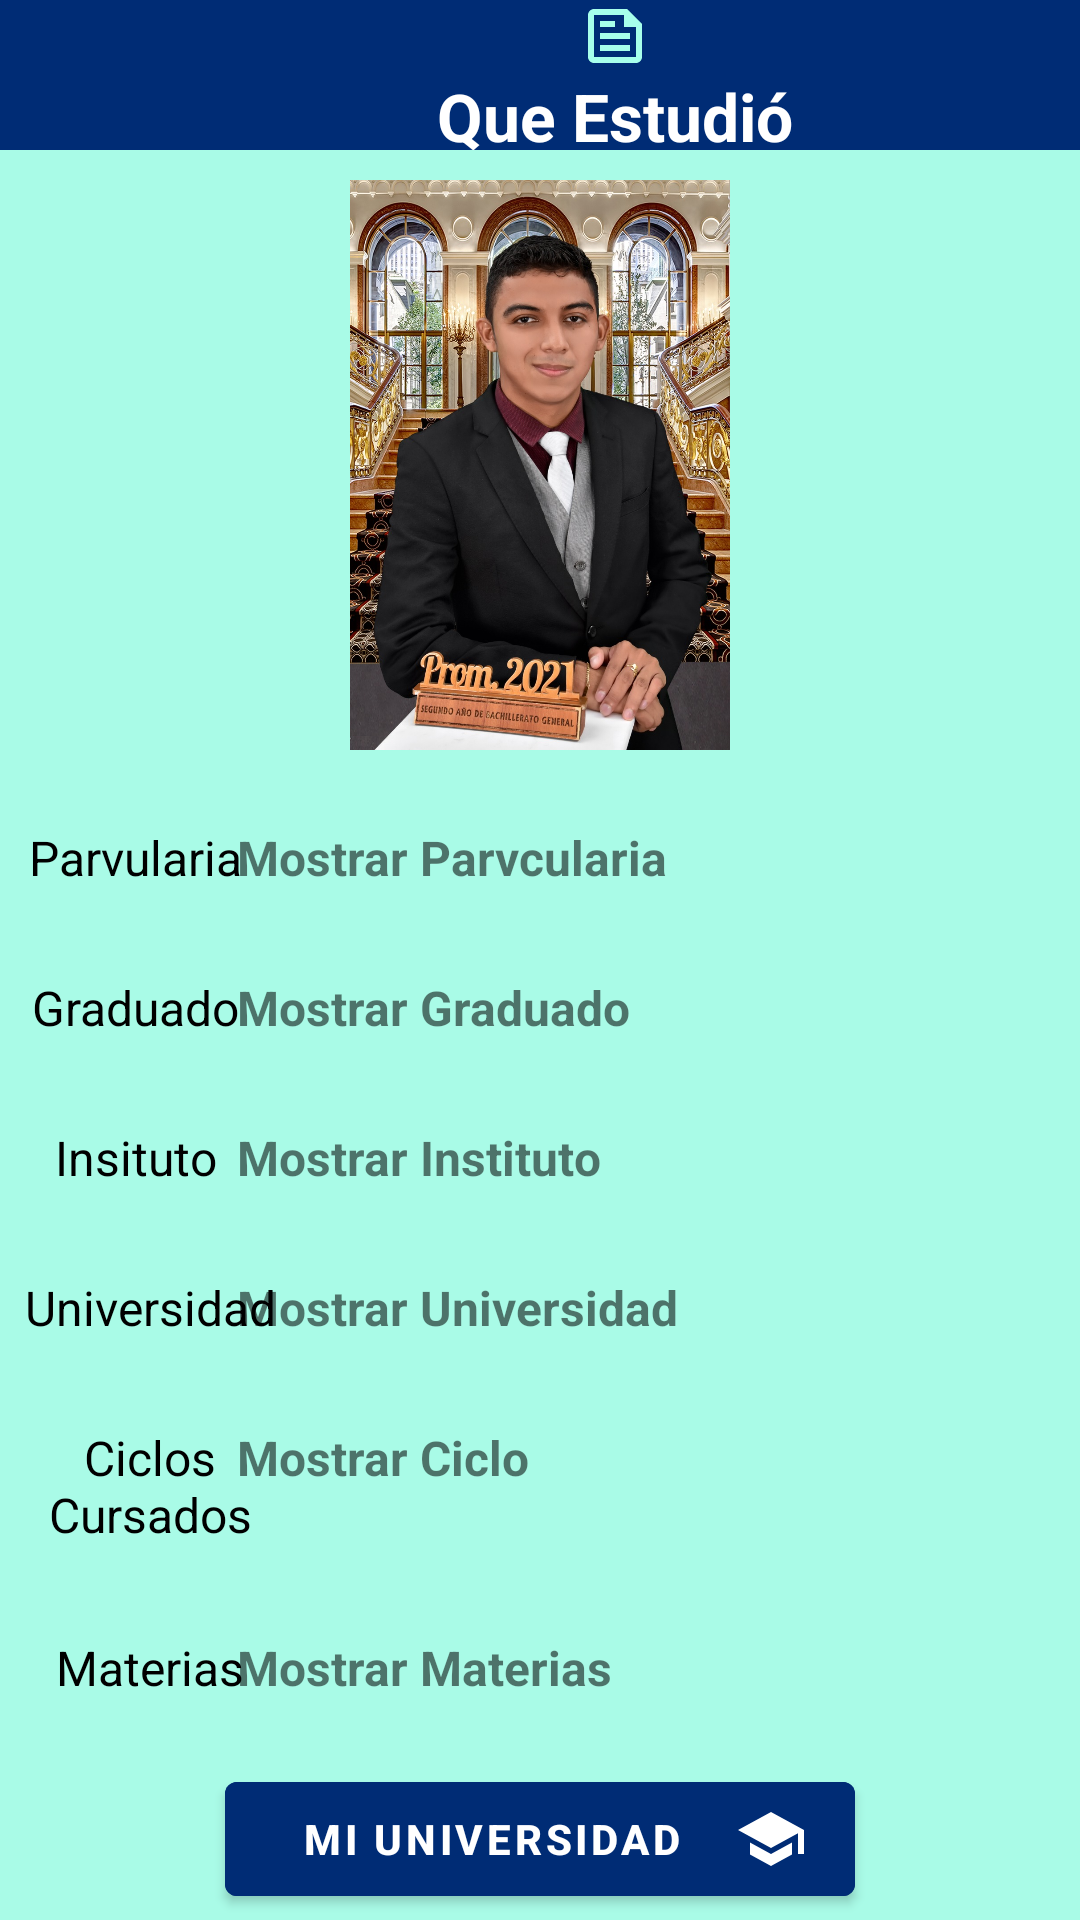

Here is an Android app screen rendered from its layout file. Give the layout XML and the strings, colors and styles it references.
<!-- AndroidManifest.xml: application theme Theme.APPMarvin_F -->
<!-- res/layout/fragment_arranceles.xml -->
<?xml version="1.0" encoding="utf-8"?>
<FrameLayout xmlns:android="http://schemas.android.com/apk/res/android"
    xmlns:tools="http://schemas.android.com/tools"
    android:layout_width="match_parent"
    android:layout_height="match_parent"
    tools:context=".Arranceles">

    <LinearLayout
        android:layout_width="match_parent"
        android:layout_height="821dp"
        android:background="#A9FBE7">

        <TextView
            android:layout_width="410dp"
            android:layout_height="50dp"
            android:background="#002C75"
            android:drawableTop="@drawable/academica"
            android:gravity="center_horizontal"
            android:text="Que Estudió"
            android:textColor="@color/white"
            android:textSize="22dp"
            android:textStyle="normal|bold" />
    </LinearLayout>

    <ImageView
        android:id="@+id/image_Mar"
        android:layout_width="160dp"
        android:layout_height="190dp"
        android:layout_gravity="center_horizontal"
        android:layout_marginTop="60dp"
        android:src="@drawable/graduado"/>
    <TextView
        android:layout_width="90dp"
        android:layout_height="wrap_content"
        android:text="Parvularia"
        android:gravity="center_horizontal"
        android:padding="5dp"
        android:textSize="16dp"
        android:layout_marginTop="270dp"
        android:textColor="@color/black"/>
    <TextView
        android:id="@+id/txt_Parv"
        android:layout_width="290dp"
        android:layout_height="wrap_content"
        android:text=" Mostrar Parvcularia"
        android:textSize="16dp"
        android:textStyle="normal|bold"
        android:layout_marginTop="270dp"
        android:padding="5dp"
        android:layout_gravity="right|center_horizontal"
        android:layout_marginRight="@dimen/activity_horizontal_margin"/>
    <TextView
        android:layout_width="90dp"
        android:layout_height="wrap_content"
        android:text="Graduado"
        android:gravity="center_horizontal"
        android:padding="5dp"
        android:textSize="16dp"
        android:layout_marginTop="320dp"
        android:textColor="@color/black"/>
    <TextView
        android:id="@+id/txt_Gradu"
        android:layout_width="290dp"
        android:layout_height="wrap_content"
        android:text=" Mostrar Graduado"
        android:textSize="16dp"
        android:textStyle="normal|bold"
        android:layout_marginTop="320dp"
        android:padding="5dp"
        android:layout_gravity="right|center_horizontal"
        android:layout_marginRight="@dimen/activity_horizontal_margin"/>
    <TextView
        android:layout_width="90dp"
        android:layout_height="wrap_content"
        android:text="Insituto"
        android:padding="5dp"
        android:textSize="16dp"
        android:gravity="center_horizontal"
        android:layout_marginTop="370dp"
        android:textColor="@color/black"/>
    <TextView
        android:id="@+id/txt_Ins"
        android:layout_width="290dp"
        android:layout_height="wrap_content"
        android:text=" Mostrar Instituto"
        android:textSize="16dp"
        android:textStyle="normal|bold"
        android:layout_marginTop="370dp"
        android:padding="5dp"
        android:layout_gravity="right|center_horizontal"
        android:layout_marginRight="@dimen/activity_horizontal_margin"/>
    <TextView
        android:layout_width="100dp"
        android:layout_height="wrap_content"
        android:text="Universidad"
        android:padding="5dp"
        android:textSize="16dp"
        android:gravity="center_horizontal"
        android:layout_marginTop="420dp"
        android:textColor="@color/black"/>
    <TextView
        android:id="@+id/txt_Uni"
        android:layout_width="290dp"
        android:layout_height="wrap_content"
        android:text=" Mostrar Universidad"
        android:textSize="16dp"
        android:textStyle="normal|bold"
        android:layout_marginTop="420dp"
        android:padding="5dp"
        android:layout_gravity="right|center_horizontal"
        android:layout_marginRight="@dimen/activity_horizontal_margin"/>
    <TextView
        android:layout_width="100dp"
        android:layout_height="wrap_content"
        android:text="Ciclos Cursados"
        android:padding="5dp"
        android:textSize="16dp"
        android:gravity="center_horizontal"
        android:layout_marginTop="470dp"
        android:textColor="@color/black"/>
    <TextView
        android:id="@+id/txt_Ciclo"
        android:layout_width="290dp"
        android:layout_height="wrap_content"
        android:text=" Mostrar Ciclo"
        android:textSize="16dp"
        android:textStyle="normal|bold"
        android:layout_marginTop="470dp"
        android:padding="5dp"
        android:layout_gravity="right|center_horizontal"
        android:layout_marginRight="@dimen/activity_horizontal_margin"/>
    <TextView
        android:layout_width="100dp"
        android:layout_height="wrap_content"
        android:text="Materias"
        android:padding="5dp"
        android:textSize="16dp"
        android:gravity="center_horizontal"
        android:layout_marginTop="540dp"
        android:textColor="@color/black"/>
    <TextView
        android:id="@+id/txt_Mater"
        android:layout_width="290dp"
        android:layout_height="wrap_content"
        android:text=" Mostrar Materias"
        android:textSize="16dp"
        android:textStyle="normal|bold"
        android:layout_marginTop="540dp"
        android:padding="5dp"
        android:layout_gravity="right|center_horizontal"
        android:layout_marginRight="@dimen/activity_horizontal_margin"/>
    <Button
        android:id="@+id/Enviar_URL"
        android:layout_width="210dp"
        android:layout_height="50dp"
        android:text="Mi Universidad"
        android:textStyle="bold"
        android:drawableRight="@drawable/universidad"
        android:backgroundTint="#002C75"
        android:layout_marginTop="588dp"
        android:layout_gravity="center_horizontal"/>
</FrameLayout>
<!-- resources referenced by this layout -->
<resources>
  <!-- drawable academica (drawable) -->
  <vector xmlns:android="http://schemas.android.com/apk/res/android"
      android:width="24dp"
      android:height="24dp"
      android:viewportWidth="24"
      android:viewportHeight="24">
    <path
        android:pathData="M16,3H5C3.9,3 3,3.9 3,5v14c0,1.1 0.9,2 2,2h14c1.1,0 2,-0.9 2,-2V8L16,3zM19,19H5V5h10v4h4V19zM7,17h10v-2H7V17zM12,7H7v2h5V7zM7,13h10v-2H7V13z"
        android:fillColor="#A7FFEB"/>
  </vector>
  <!-- drawable graduado: jpg bitmap (drawable, 343606 bytes) -->
  <!-- drawable universidad (drawable) -->
  <vector xmlns:android="http://schemas.android.com/apk/res/android"
      android:width="24dp"
      android:height="24dp"
      android:viewportWidth="24"
      android:viewportHeight="24">
    <path
        android:pathData="M5,13.18v4L12,21l7,-3.82v-4L12,17l-7,-3.82zM12,3 L1,9l11,6 9,-4.91V17h2V9L12,3z"
        android:fillColor="#FFFFFF"/>
  </vector>
  <style name="Theme.APPMarvin_F" parent="Theme.MaterialComponents.DayNight.DarkActionBar">
          
          <item name="colorPrimary">@color/purple_500</item>
          <item name="colorPrimaryVariant">@color/purple_700</item>
          <item name="colorOnPrimary">@color/white</item>
          
          <item name="colorSecondary">@color/teal_200</item>
          <item name="colorSecondaryVariant">@color/teal_700</item>
          <item name="colorOnSecondary">@color/black</item>
          
          <item name="android:statusBarColor">?attr/colorPrimaryVariant</item>
          
      </style>
  <!-- not gathered from this repository: default colours our renderer supplied (Android Studio template values) -->
  <color name="purple_500">#FF6200EE</color>
  <color name="purple_700">#FF3700B3</color>
  <color name="teal_200">#FF03DAC5</color>
  <color name="teal_700">#FF018786</color>
  <color name="black">#FF000000</color>
  <color name="white">#FFFFFFFF</color>
</resources>
